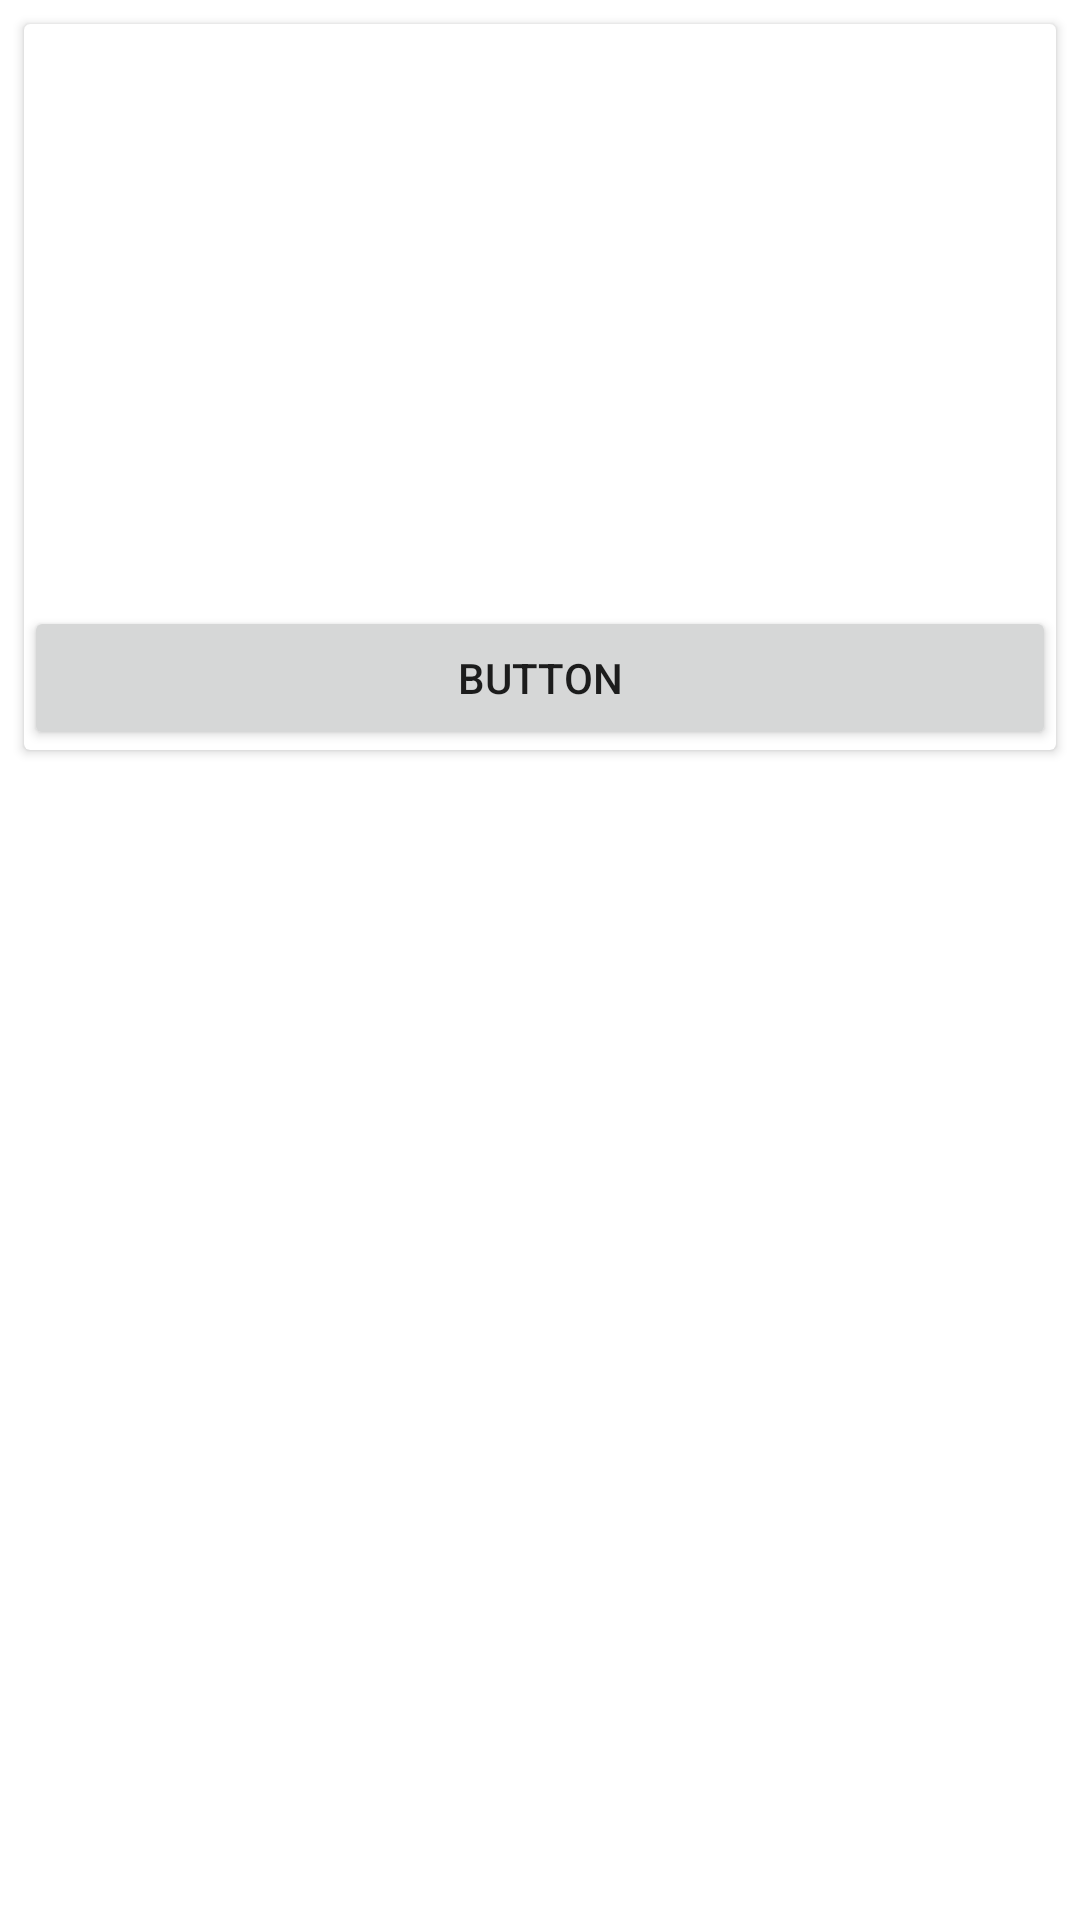

Android layout source for this screen:
<!-- AndroidManifest.xml: application theme Theme.ImageGrabber -->
<!-- res/layout/list_layout.xml -->
<?xml version="1.0" encoding="utf-8"?>
<androidx.constraintlayout.widget.ConstraintLayout xmlns:android="http://schemas.android.com/apk/res/android"
    xmlns:app="http://schemas.android.com/apk/res-auto"
    xmlns:tools="http://schemas.android.com/tools"
    android:layout_width="match_parent"
    android:layout_height="wrap_content">

    <androidx.cardview.widget.CardView
        android:layout_width="match_parent"
        android:layout_height="wrap_content"
        app:layout_constraintEnd_toEndOf="parent"
        app:layout_constraintStart_toStartOf="parent"
        app:layout_constraintTop_toTopOf="parent"
        android:layout_margin="8dp">

        <LinearLayout
            android:layout_width="match_parent"
            android:layout_height="wrap_content"
            android:orientation="vertical">

            <ImageView
                android:id="@+id/item_list_image"
                android:layout_width="match_parent"
                android:layout_height="194dp"
                android:importantForAccessibility="no"
                android:scaleType="centerCrop" />

            <Button
                android:id="@+id/item_list_upload"
                android:layout_width="match_parent"
                android:layout_height="wrap_content"
                android:text="Button" />

        </LinearLayout>

    </androidx.cardview.widget.CardView>

</androidx.constraintlayout.widget.ConstraintLayout>
<!-- resources referenced by this layout -->
<resources>
  <style name="Theme.ImageGrabber" parent="Theme.MaterialComponents.DayNight.DarkActionBar">
          
          <item name="colorPrimary">@color/purple_500</item>
          <item name="colorPrimaryVariant">@color/purple_700</item>
          <item name="colorOnPrimary">@color/white</item>
          
          <item name="colorSecondary">@color/teal_200</item>
          <item name="colorSecondaryVariant">@color/teal_700</item>
          <item name="colorOnSecondary">@color/black</item>
          
          <item name="android:statusBarColor" tools:targetApi="l">?attr/colorPrimaryVariant</item>
          
      </style>
  <!-- not gathered from this repository: default colours our renderer supplied (Android Studio template values) -->
  <color name="purple_500">#FF6200EE</color>
  <color name="purple_700">#FF3700B3</color>
  <color name="teal_200">#FF03DAC5</color>
  <color name="teal_700">#FF018786</color>
  <color name="black">#FF000000</color>
  <color name="white">#FFFFFFFF</color>
</resources>
